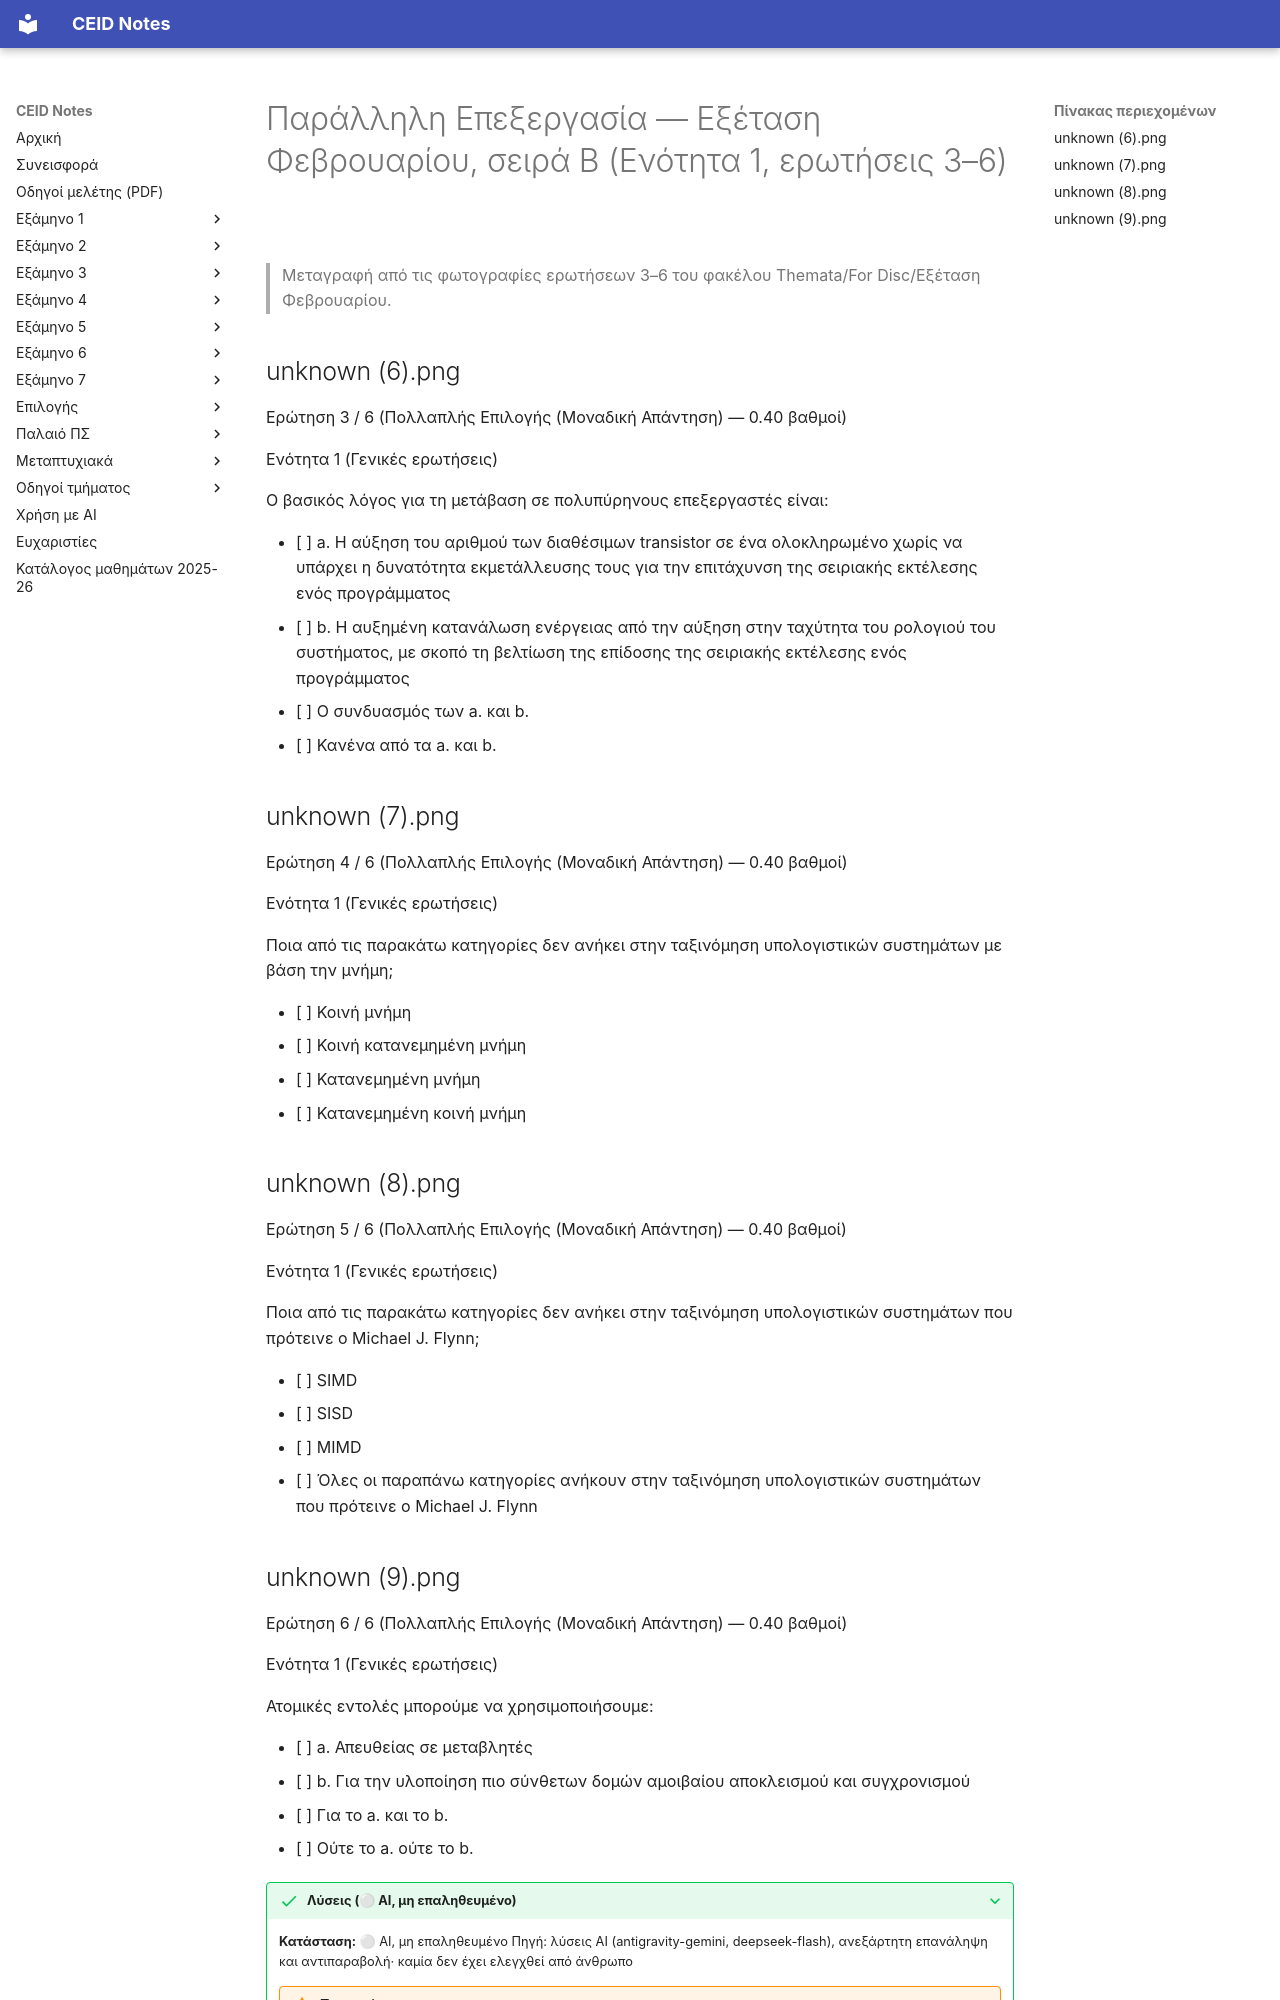

repository: kdngiorgos/ceid-notes · page: Electives (Μαθήματα Επιλογής)/Εαρινά (Spring)/Παράλληλη Επεξεργασία - CEID_25EE607/Previous Exams/2021-d.html · generator: mkdocs

---
course: CEID_25EE607
session: 2021-d
label: Εξέταση Φεβρουαρίου, σειρά Β (Ενότητα 1, ερωτήσεις 3–6)
sources:
- Themata/For Disc/Εξέταση Φεβρουαρίου/unknown (6).png
- Themata/For Disc/Εξέταση Φεβρουαρίου/unknown (7).png
- Themata/For Disc/Εξέταση Φεβρουαρίου/unknown (8).png
- Themata/For Disc/Εξέταση Φεβρουαρίου/unknown (9).png
format: multiple-choice
duration_min: null
notes: χρονολογία άγνωστη· λείπουν οι ερωτήσεις 1 και 2 της σειράς· το κείμενο διαφέρει από τη σειρά Α
transcription: partial
solutions: ai-unverified
---
# Παράλληλη Επεξεργασία — Εξέταση Φεβρουαρίου, σειρά Β (Ενότητα 1, ερωτήσεις 3–6)

> Μεταγραφή από τις φωτογραφίες ερωτήσεων 3–6 του φακέλου Themata/For Disc/Εξέταση Φεβρουαρίου.

## unknown (6).png

Ερώτηση 3 / 6 (Πολλαπλής Επιλογής (Μοναδική Απάντηση) — 0.40 βαθμοί)

Ενότητα 1 (Γενικές ερωτήσεις)

Ο βασικός λόγος για τη μετάβαση σε πολυπύρηνους επεξεργαστές είναι:

- [ ] a. Η αύξηση του αριθμού των διαθέσιμων transistor σε ένα ολοκληρωμένο χωρίς να υπάρχει η δυνατότητα εκμετάλλευσης τους για την επιτάχυνση της σειριακής εκτέλεσης ενός προγράμματος
- [ ] b. Η αυξημένη κατανάλωση ενέργειας από την αύξηση στην ταχύτητα του ρολογιού του συστήματος, με σκοπό τη βελτίωση της επίδοσης της σειριακής εκτέλεσης ενός προγράμματος
- [ ] Ο συνδυασμός των a. και b.
- [ ] Κανένα από τα a. και b.

## unknown (7).png

Ερώτηση 4 / 6 (Πολλαπλής Επιλογής (Μοναδική Απάντηση) — 0.40 βαθμοί)

Ενότητα 1 (Γενικές ερωτήσεις)

Ποια από τις παρακάτω κατηγορίες δεν ανήκει στην ταξινόμηση υπολογιστικών συστημάτων με βάση την μνήμη;

- [ ] Κοινή μνήμη
- [ ] Κοινή κατανεμημένη μνήμη
- [ ] Κατανεμημένη μνήμη
- [ ] Κατανεμημένη κοινή μνήμη

## unknown (8).png

Ερώτηση 5 / 6 (Πολλαπλής Επιλογής (Μοναδική Απάντηση) — 0.40 βαθμοί)

Ενότητα 1 (Γενικές ερωτήσεις)

Ποια από τις παρακάτω κατηγορίες δεν ανήκει στην ταξινόμηση υπολογιστικών συστημάτων που πρότεινε ο Michael J. Flynn;

- [ ] SIMD
- [ ] SISD
- [ ] MIMD
- [ ] Όλες οι παραπάνω κατηγορίες ανήκουν στην ταξινόμηση υπολογιστικών συστημάτων που πρότεινε ο Michael J. Flynn
